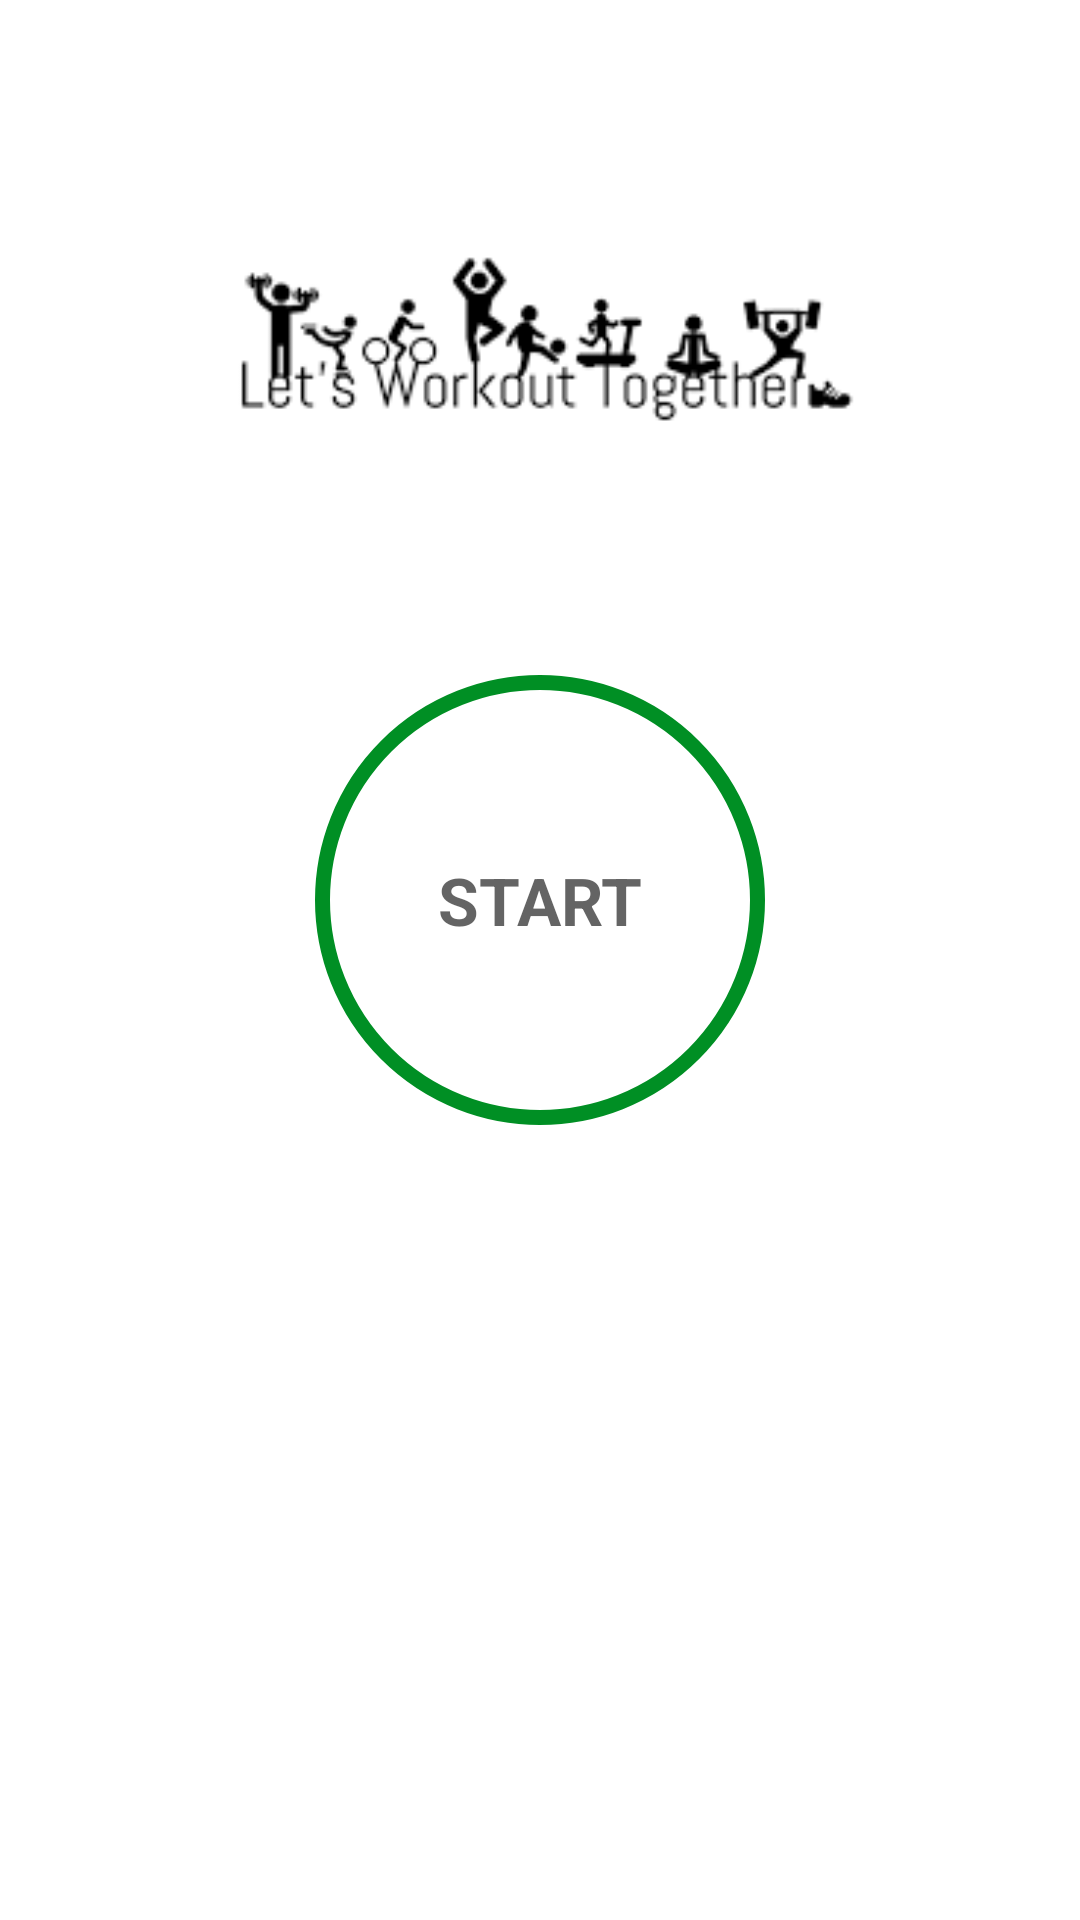

Here is an Android app screen rendered from its layout file. Give the layout XML and the strings, colors and styles it references.
<!-- AndroidManifest.xml: application theme Theme.LetsWorkout -->
<!-- res/layout/activity_main.xml -->
<?xml version="1.0" encoding="utf-8"?>
<androidx.constraintlayout.widget.ConstraintLayout xmlns:android="http://schemas.android.com/apk/res/android"
    xmlns:app="http://schemas.android.com/apk/res-auto"
    xmlns:tools="http://schemas.android.com/tools"
    android:layout_width="match_parent"
    android:layout_height="match_parent"
    android:padding="@dimen/main_screen_main_layout_padding"
    tools:context=".MainActivity">

    <ImageView
        android:id="@+id/myImageView"
        android:layout_width="match_parent"
        android:layout_height="220dp"
        android:contentDescription="@string/image"
        android:src="@drawable/img_main_page"
        app:layout_constraintBottom_toTopOf="@+id/flStart"
        app:layout_constraintTop_toTopOf="parent"
        />
    <FrameLayout
        android:id="@+id/flStart"
        app:layout_constraintTop_toBottomOf="@+id/myImageView"
        app:layout_constraintStart_toStartOf="parent"
        app:layout_constraintEnd_toEndOf="parent"
        android:layout_width="150dp"
        android:layout_height="150dp"
        android:background="@drawable/utem_color_accent_border_ripple_background">

        <TextView
            android:layout_width="wrap_content"
            android:layout_height="wrap_content"
            android:text="START"
            android:layout_gravity="center"
            android:textColor="@color/colorPrimary"
            android:textSize="@dimen/defaut_button_text_size"
            android:textStyle="bold"/>

    </FrameLayout>


</androidx.constraintlayout.widget.ConstraintLayout>
<!-- resources referenced by this layout -->
<resources>
  <color name="colorPrimary">#B2212121</color>
  <dimen name="defaut_button_text_size">22sp</dimen>
  <dimen name="main_screen_main_layout_padding">5dp</dimen>
  <!-- drawable img_main_page: png bitmap (drawable-v24, 3139 bytes) -->
  <!-- drawable utem_color_accent_border_ripple_background (drawable) -->
  <?xml version="1.0" encoding="utf-8"?>
  <ripple xmlns:android="http://schemas.android.com/apk/res/android"
      android:color="@color/LightGray"
      >
      <item android:id="@+id/mark">
          <shape android:shape="oval">
              <solid android:color="@color/white"/>
          </shape>
      </item>
  
      <item
          android:drawable="@drawable/item_circular_color_accent_border"/>
  
  
  </ripple>
  <string name="image">start image</string>
  <style name="Theme.LetsWorkout" parent="Theme.MaterialComponents.DayNight.NoActionBar">
          
          <item name="colorPrimary">@color/purple_500</item>
          <item name="colorPrimaryVariant">@color/purple_700</item>
          <item name="colorOnPrimary">@color/white</item>
          
          <item name="colorSecondary">@color/teal_200</item>
          <item name="colorSecondaryVariant">@color/teal_700</item>
          <item name="colorOnSecondary">@color/black</item>
          
          <item name="android:statusBarColor" tools:targetApi="l">?attr/colorPrimaryVariant</item>
          
      </style>
  <color name="LightGray">#C4C4C4</color>
  <color name="white">#FFFFFFFF</color>
  <!-- drawable item_circular_color_accent_border (drawable) -->
  <?xml version="1.0" encoding="utf-8"?>
  <shape xmlns:android="http://schemas.android.com/apk/res/android"
      android:shape="oval">
  
      <stroke
          android:width="5dp"
          android:color="@color/colorAccent"/>
      <solid
          android:color="@color/white"/>
  
  
  
  </shape>
  <color name="purple_500">#FF6200EE</color>
  <color name="purple_700">#FF3700B3</color>
  <color name="teal_200">#FF03DAC5</color>
  <color name="teal_700">#FF018786</color>
  <color name="black">#FF000000</color>
  <color name="colorAccent">#008F24</color>
</resources>
